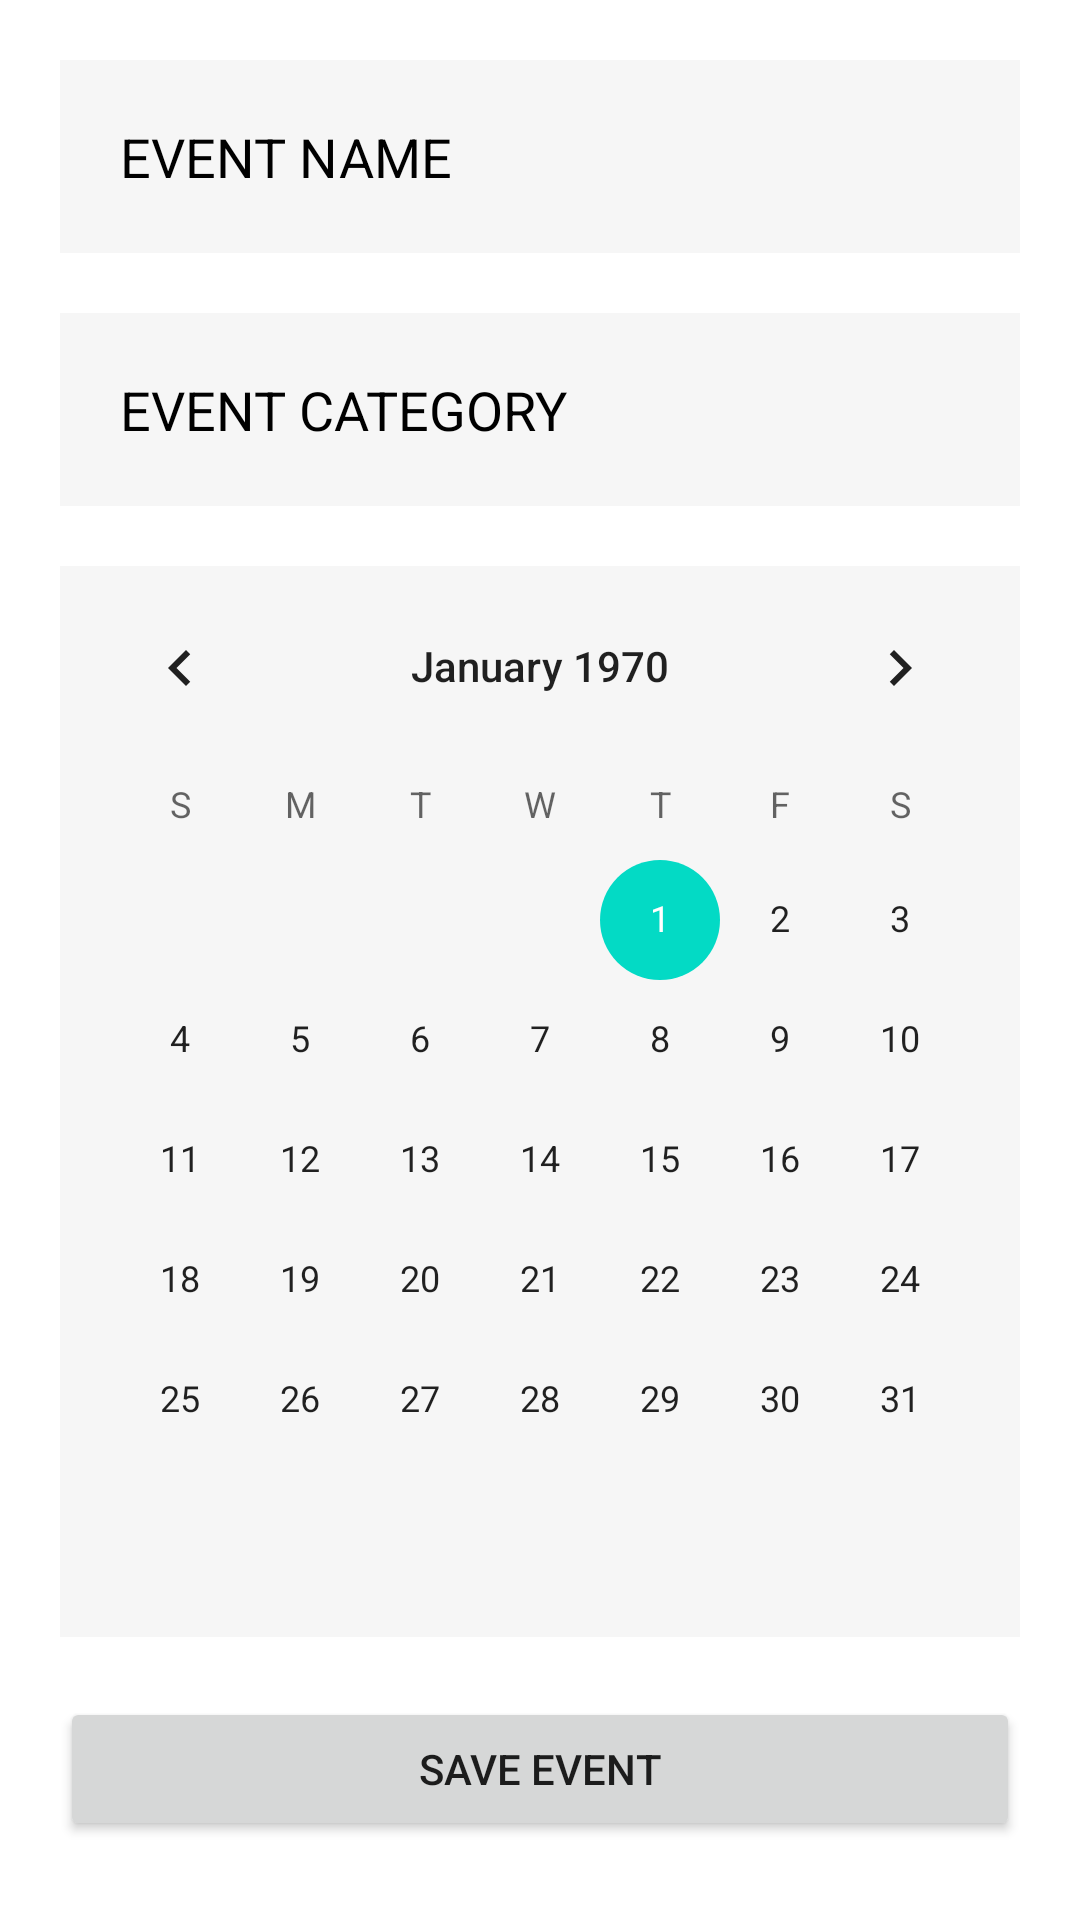

Write the Android layout XML for this screen, with the resource values it uses.
<!-- AndroidManifest.xml: application theme Theme.NavFragCrudDb -->
<!-- res/layout/fragment_entry.xml -->
<?xml version="1.0" encoding="utf-8"?>
<LinearLayout xmlns:android="http://schemas.android.com/apk/res/android"
    xmlns:tools="http://schemas.android.com/tools"
    android:layout_width="match_parent"
    android:layout_height="match_parent"
    android:orientation="vertical"
    android:padding="10dp"
    tools:context=".ui.EntryFragment">


    <EditText
        android:id="@+id/event_name_entry"
        android:layout_width="match_parent"
        android:layout_height="wrap_content"
        android:layout_centerInParent="true"
        android:layout_margin="10dp"
        android:background="#F6F6F6"
        android:hint="EVENT NAME"
        android:padding="20dp"
        android:textColor="@color/black"
        android:textColorHint="@color/black" />


    <EditText
        android:id="@+id/event_category_entry"
        android:layout_width="match_parent"
        android:layout_height="wrap_content"
        android:layout_margin="10dp"
        android:background="#F6F6F6"
        android:hint="EVENT CATEGORY"
        android:padding="20dp"
        android:textColor="@color/black"
        android:textColorHint="@color/black" />

    <CalendarView
        android:id="@+id/calendar_event"
        android:layout_width="wrap_content"
        android:layout_height="357dp"
        android:layout_gravity="center"
        android:layout_margin="10dp"
        android:background="#F6F6F6" />

    <Button
        android:id="@+id/save_event_btn"
        android:layout_width="match_parent"
        android:layout_height="wrap_content"
        android:layout_margin="10dp"
        android:text="SAVE EVENT" />

</LinearLayout>
<!-- resources referenced by this layout -->
<resources>
  <style name="Theme.NavFragCrudDb" parent="Theme.MaterialComponents.DayNight.NoActionBar">
          
          <item name="colorPrimary">@color/purple_500</item>
          <item name="colorPrimaryVariant">@color/purple_700</item>
          <item name="colorOnPrimary">@color/white</item>
          
          <item name="colorSecondary">@color/teal_200</item>
          <item name="colorSecondaryVariant">@color/teal_700</item>
          <item name="colorOnSecondary">@color/black</item>
          
          <item name="android:statusBarColor" tools:targetApi="l">?attr/colorPrimaryVariant</item>
          
      </style>
  <!-- not gathered from this repository: default colours our renderer supplied (Android Studio template values) -->
  <color name="purple_500">#FF6200EE</color>
  <color name="purple_700">#FF3700B3</color>
  <color name="teal_200">#FF03DAC5</color>
  <color name="teal_700">#FF018786</color>
  <color name="black">#FF000000</color>
  <color name="white">#FFFFFFFF</color>
</resources>
